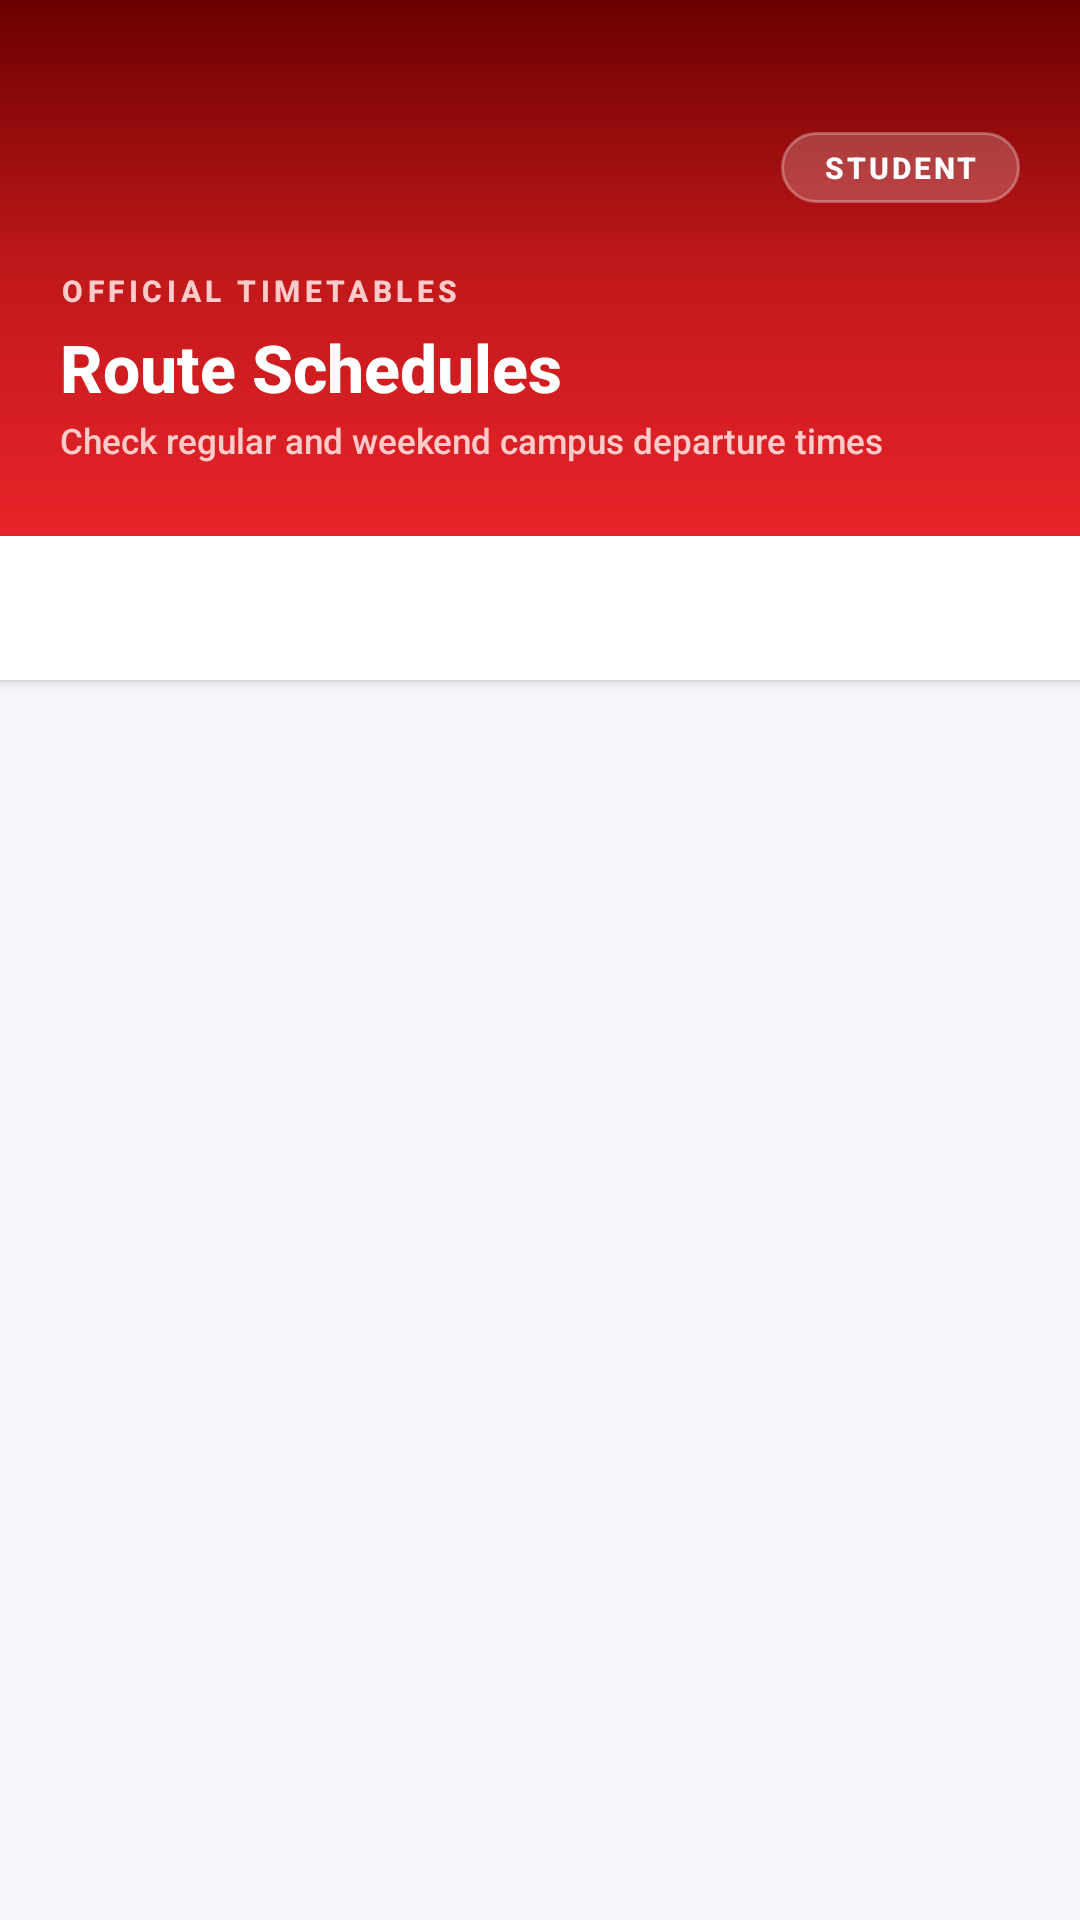

Write the Android layout XML for this screen, with the resource values it uses.
<!-- AndroidManifest.xml: application theme Theme.SmartBus -->
<!-- res/layout/fragment_route_schedules.xml -->
<?xml version="1.0" encoding="utf-8"?>
<LinearLayout
    xmlns:android="http://schemas.android.com/apk/res/android"
    xmlns:app="http://schemas.android.com/apk/res-auto"
    android:layout_width="match_parent"
    android:layout_height="match_parent"
    android:background="@color/bg_screen"
    android:orientation="vertical">

    
    <LinearLayout
        android:layout_width="match_parent"
        android:layout_height="wrap_content"
        android:background="@drawable/bg_account_hero_gradient"
        android:orientation="vertical"
        android:paddingHorizontal="20dp"
        android:paddingTop="36dp"
        android:paddingBottom="24dp">

        
        <LinearLayout
            android:layout_width="match_parent"
            android:layout_height="wrap_content"
            android:layout_marginBottom="14dp"
            android:gravity="center_vertical"
            android:orientation="horizontal">

            <ImageButton
                android:id="@+id/btnHeroDrawer"
                android:layout_width="40dp"
                android:layout_height="40dp"
                android:background="@drawable/bg_hero_drawer_btn"
                android:contentDescription="Open Menu"
                android:padding="10dp"
                android:scaleType="centerInside"
                android:src="@drawable/ic_menu_burger"
                app:tint="@color/text_white" />

            <View
                android:layout_width="0dp"
                android:layout_height="0dp"
                android:layout_weight="1" />

            <TextView
                android:layout_width="wrap_content"
                android:layout_height="wrap_content"
                android:background="@drawable/bg_hero_admin_badge"
                android:letterSpacing="0.1"
                android:paddingHorizontal="14dp"
                android:paddingVertical="5dp"
                android:text="STUDENT"
                android:textColor="@color/text_white"
                android:textSize="10sp"
                android:textStyle="bold" />

        </LinearLayout>

        
        <TextView
            android:layout_width="wrap_content"
            android:layout_height="wrap_content"
            android:letterSpacing="0.15"
            android:text="OFFICIAL TIMETABLES"
            android:textColor="#FECACA"
            android:textSize="10sp"
            android:textStyle="bold" />

        
        <TextView
            android:layout_width="wrap_content"
            android:layout_height="wrap_content"
            android:layout_marginTop="4dp"
            android:text="Route Schedules"
            android:textColor="@color/text_white"
            android:textSize="22sp"
            android:textStyle="bold" />

        <TextView
            android:layout_width="wrap_content"
            android:layout_height="wrap_content"
            android:layout_marginTop="2dp"
            android:text="Check regular and weekend campus departure times"
            android:textColor="#FECACA"
            android:textSize="11.5sp" />

    </LinearLayout>

    
    <com.google.android.material.tabs.TabLayout
        android:id="@+id/tabLayout"
        style="@style/SmartBus.TabLayout"
        android:layout_width="match_parent"
        android:layout_height="wrap_content"
        android:background="@color/card_bg"
        android:elevation="2dp"
        app:tabGravity="fill"
        app:tabIndicatorColor="@color/crimson_primary"
        app:tabMode="fixed"
        app:tabSelectedTextColor="@color/crimson_primary"
        app:tabTextColor="@color/text_secondary" />

    
    <androidx.viewpager2.widget.ViewPager2
        android:id="@+id/viewPager"
        android:layout_width="match_parent"
        android:layout_height="0dp"
        android:layout_weight="1" />

</LinearLayout>
<!-- resources referenced by this layout -->
<resources>
  <color name="bg_screen">#FFF5F6FA</color>
  <color name="card_bg">#FFFFFFFF</color>
  <color name="crimson_primary">#FF990000</color>
  <color name="text_secondary">#FF6B7280</color>
  <color name="text_white">#FFFFFFFF</color>
  <!-- drawable bg_account_hero_gradient (drawable) -->
  <?xml version="1.0" encoding="utf-8"?>
  <shape xmlns:android="http://schemas.android.com/apk/res/android"
      android:shape="rectangle">
      <gradient
          android:angle="160"
          android:startColor="#6B0000"
          android:centerColor="#C0181A"
          android:endColor="#E8242A" />
  </shape>
  <!-- drawable bg_hero_admin_badge (drawable) -->
  <?xml version="1.0" encoding="utf-8"?>
  <shape xmlns:android="http://schemas.android.com/apk/res/android"
      android:shape="rectangle">
      <solid android:color="#33FFFFFF" />
      <corners android:radius="20dp" />
      <stroke
          android:width="1dp"
          android:color="#4DFFFFFF" />
  </shape>
  <style name="SmartBus.TabLayout" parent="Widget.Material3.TabLayout">
          <item name="tabIndicatorColor">@color/crimson_primary</item>
          <item name="tabSelectedTextColor">@color/crimson_primary</item>
          <item name="tabTextColor">@color/text_secondary</item>
      </style>
  <style name="Theme.SmartBus" parent="Theme.Material3.DayNight.NoActionBar">
          <item name="colorPrimary">@color/crimson_primary</item>
          <item name="colorPrimaryDark">@color/crimson_dark</item>
          <item name="colorAccent">@color/amber_accent</item>
          <item name="colorOnPrimary">@color/white</item>
          <item name="android:colorBackground">@color/bg_screen</item>
          <item name="android:windowBackground">@color/bg_screen</item>
          <item name="android:statusBarColor">@color/bg_screen</item>
          <item name="android:windowLightStatusBar">true</item>
          <item name="android:fontFamily">sans-serif-medium</item>
      </style>
  <color name="crimson_dark">#FF6D0000</color>
  <color name="amber_accent">#FFFFB300</color>
  <color name="white">#FFFFFFFF</color>
</resources>
